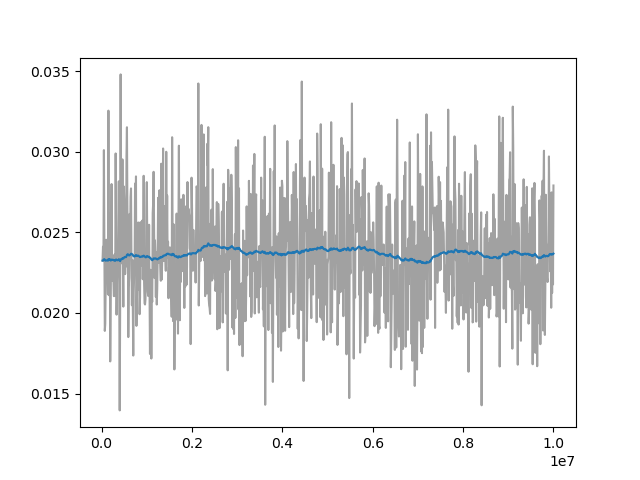

The table this chart was drawn from, first rows:
Wall time, Step, Value
1712688883, 20000, 0.02325
1712688906, 30000, 0.02411
1712688928, 40000, 0.02341
1712688951, 50000, 0.0301
1712688974, 60000, 0.02464
1712688996, 70000, 0.01889
1712689019, 80000, 0.01933
1712689042, 90000, 0.02199
1712689064, 100000, 0.02454
1712689086, 110000, 0.02419
1712689109, 120000, 0.02318
1712689132, 130000, 0.02337
1712689155, 140000, 0.02115
1712689178, 150000, 0.03255
1712689200, 160000, 0.02277
1712689223, 170000, 0.02109
1712689245, 180000, 0.02617
1712689268, 190000, 0.01699
1712689291, 200000, 0.02122
1712689313, 210000, 0.02442
1712689336, 220000, 0.028
1712689358, 230000, 0.02198
1712689381, 240000, 0.02358
1712689404, 250000, 0.02316
1712689426, 260000, 0.02215
1712689448, 270000, 0.02104
1712689472, 280000, 0.02105
1712689495, 290000, 0.02364
1712689518, 300000, 0.02168
1712689541, 310000, 0.02989
1712689564, 320000, 0.02534
1712689586, 330000, 0.01989
1712689609, 340000, 0.02198
1712689632, 350000, 0.02308
1712689654, 360000, 0.02293
1712689676, 370000, 0.02517
1712689699, 380000, 0.02816
1712689741, 400000, 0.01395
1712689763, 410000, 0.0205
1712689786, 420000, 0.0348
1712689808, 430000, 0.0235
1712689831, 440000, 0.02422
1712689853, 450000, 0.02308
1712689876, 460000, 0.02953
1712689898, 470000, 0.02344
1712689921, 480000, 0.02039
1712689943, 490000, 0.02785
1712689966, 500000, 0.02706
1712689989, 510000, 0.02597
1712690012, 520000, 0.02241
1712690034, 530000, 0.02356
1712690057, 540000, 0.02288
1712690080, 550000, 0.02973
1712690102, 560000, 0.03152
1712690125, 570000, 0.02633
1712690147, 580000, 0.02547
1712690170, 590000, 0.0185
1712690192, 600000, 0.02161
1712690215, 610000, 0.02219
1712690238, 620000, 0.02614
... 914 more rows
